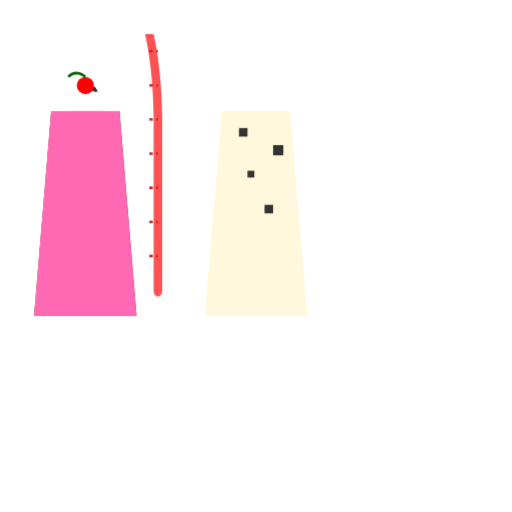
t = 0.00 s
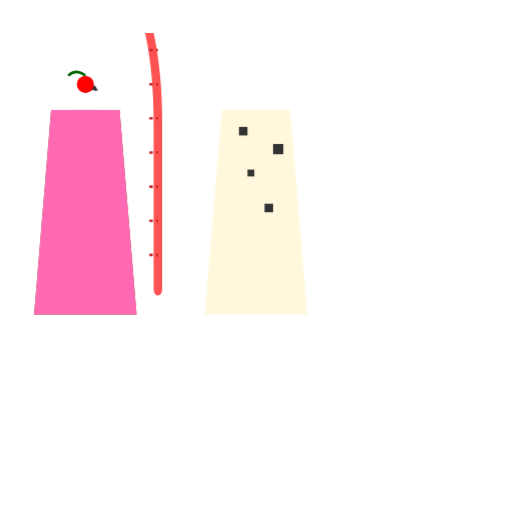
t = 0.38 s
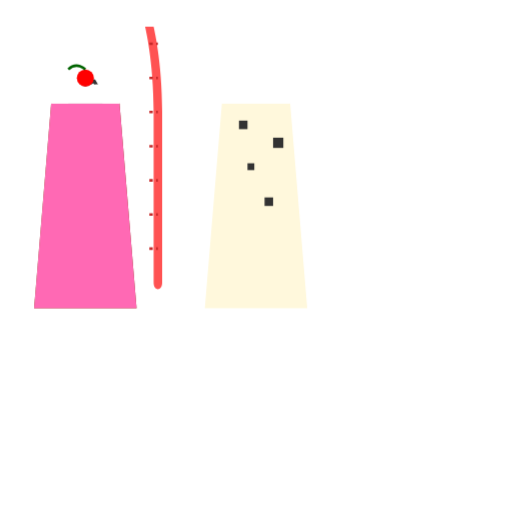
t = 1.13 s
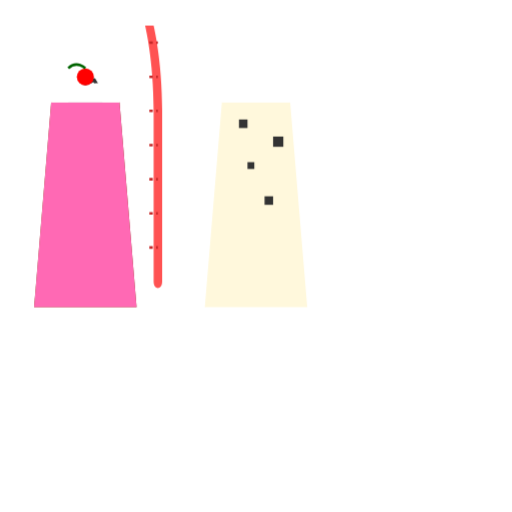
t = 1.50 s
t = 1.88 s: frame unchanged from t = 1.13 s, image omitted
t = 2.63 s: frame unchanged from t = 0.38 s, image omitted

The animated SVG that drew these frames (rendered in a browser with its animation timeline set to each time). Animation: 1 CSS @keyframes rule; one cycle of 3.00 s, repeats indefinitely.

<svg width="300" height="300" viewBox="0 0 300 300" xmlns="http://www.w3.org/2000/svg">
  <style>
    .gobelet { fill: #E0E0E0; }
    .gobelet-contour { fill: none; stroke: #BBBBBB; stroke-width: 2; }
    .milkshake-chocolat { fill: #8B4513; }
    .milkshake-fraise { fill: #FF69B4; }
    .milkshake-vanille { fill: #FFF8DC; }
    .chantilly { fill: #FFFFFF; }
    .cerise { fill: #FF0000; }
    .paille { fill: #FF5252; }
    .paille-ligne { fill: none; stroke: #C62828; stroke-width: 1.5; stroke-dasharray: 2,2; }
    .oreo { fill: #333333; }
    .oreo-creme { fill: #FFFFFF; }
    
    .milkshake-container {
      animation: float 3s ease-in-out infinite;
    }
    
    @keyframes float {
      0%, 100% { transform: translateY(0); }
      50% { transform: translateY(-5px); }
    }
  </style>
  
  <g class="milkshake-container" transform="translate(100, 50)">
    <!-- Paille -->
    <path class="paille" d="M90 20 C90 20, 95 40, 95 70 L95 170 C95 175, 90 175, 90 170 L90 70 C90 40, 85 20, 85 20 Z" />
    <path class="paille-ligne" d="M87.5 30 L92.5 30" />
    <path class="paille-ligne" d="M87.5 50 L92.5 50" />
    <path class="paille-ligne" d="M87.5 70 L92.5 70" />
    <path class="paille-ligne" d="M87.5 90 L92.5 90" />
    <path class="paille-ligne" d="M87.5 110 L92.5 110" />
    <path class="paille-ligne" d="M87.5 130 L92.5 130" />
    <path class="paille-ligne" d="M87.5 150 L92.5 150" />
    
    <!-- Gobelet -->
    <path class="gobelet" d="M30 65 L70 65 L80 185 L20 185 Z" />
    <path class="gobelet-contour" d="M32 75 L68 75" />
    <path class="gobelet-contour" d="M30 95 L70 95" />
    <path class="gobelet-contour" d="M28 115 L72 115" />
    <path class="gobelet-contour" d="M26 135 L74 135" />
    <path class="gobelet-contour" d="M24 155 L76 155" />
    <path class="gobelet-contour" d="M22 175 L78 175" />
    
    <!-- Milkshakes de différentes saveurs -->
    <g class="milkshake-chocolat" transform="translate(-100, 0)">
      <!-- Chocolat Milkshake -->
      <path class="milkshake-chocolat" d="M130 65 L170 65 L180 185 L120 185 Z" />
      
      <!-- Chantilly -->
      <path class="chantilly" d="M130 65 Q 135 50, 150 55 Q 165 50, 170 65 Z" />
      
      <!-- Sirop de chocolat -->
      <path class="oreo" d="M140 65 Q 145 75, 150 70 Q 155 75, 160 65" />
      
      <!-- Cookie Oreo -->
      <g transform="translate(150, 57) rotate(-30)">
        <rect class="oreo" x="-8" y="-3" width="16" height="6" rx="1" />
        <rect class="oreo-creme" x="-6" y="-1" width="12" height="2" />
      </g>
    </g>
    
    <!-- Milkshake Fraise -->
    <g transform="translate(0, 0)">
      <path class="milkshake-fraise" d="M30 65 L70 65 L80 185 L20 185 Z" />
      
      <!-- Chantilly -->
      <path class="chantilly" d="M30 65 Q 35 50, 50 55 Q 65 50, 70 65 Z" />
      
      <!-- Cerise sur le dessus -->
      <circle class="cerise" cx="50" cy="50" r="5" />
      
      <!-- Tige de la cerise -->
      <path fill="none" stroke="#006400" stroke-width="1.5" d="M50 45 C 50 45, 45 40, 40 45" />
    </g>
    
    <!-- Milkshake Vanille -->
    <g transform="translate(100, 0)">
      <!-- Vanille Milkshake -->
      <path class="milkshake-vanille" d="M30 65 L70 65 L80 185 L20 185 Z" />
      
      <!-- Chantilly -->
      <path class="chantilly" d="M30 65 Q 35 50, 50 55 Q 65 50, 70 65 Z" />
      
      <!-- Morceaux d'Oreos -->
      <g transform="translate(40, 75)">
        <rect class="oreo" width="5" height="5" />
      </g>
      <g transform="translate(60, 85)">
        <rect class="oreo" width="6" height="6" />
      </g>
      <g transform="translate(45, 100)">
        <rect class="oreo" width="4" height="4" />
      </g>
      <g transform="translate(55, 120)">
        <rect class="oreo" width="5" height="5" />
      </g>
    </g>
  </g>
</svg>
